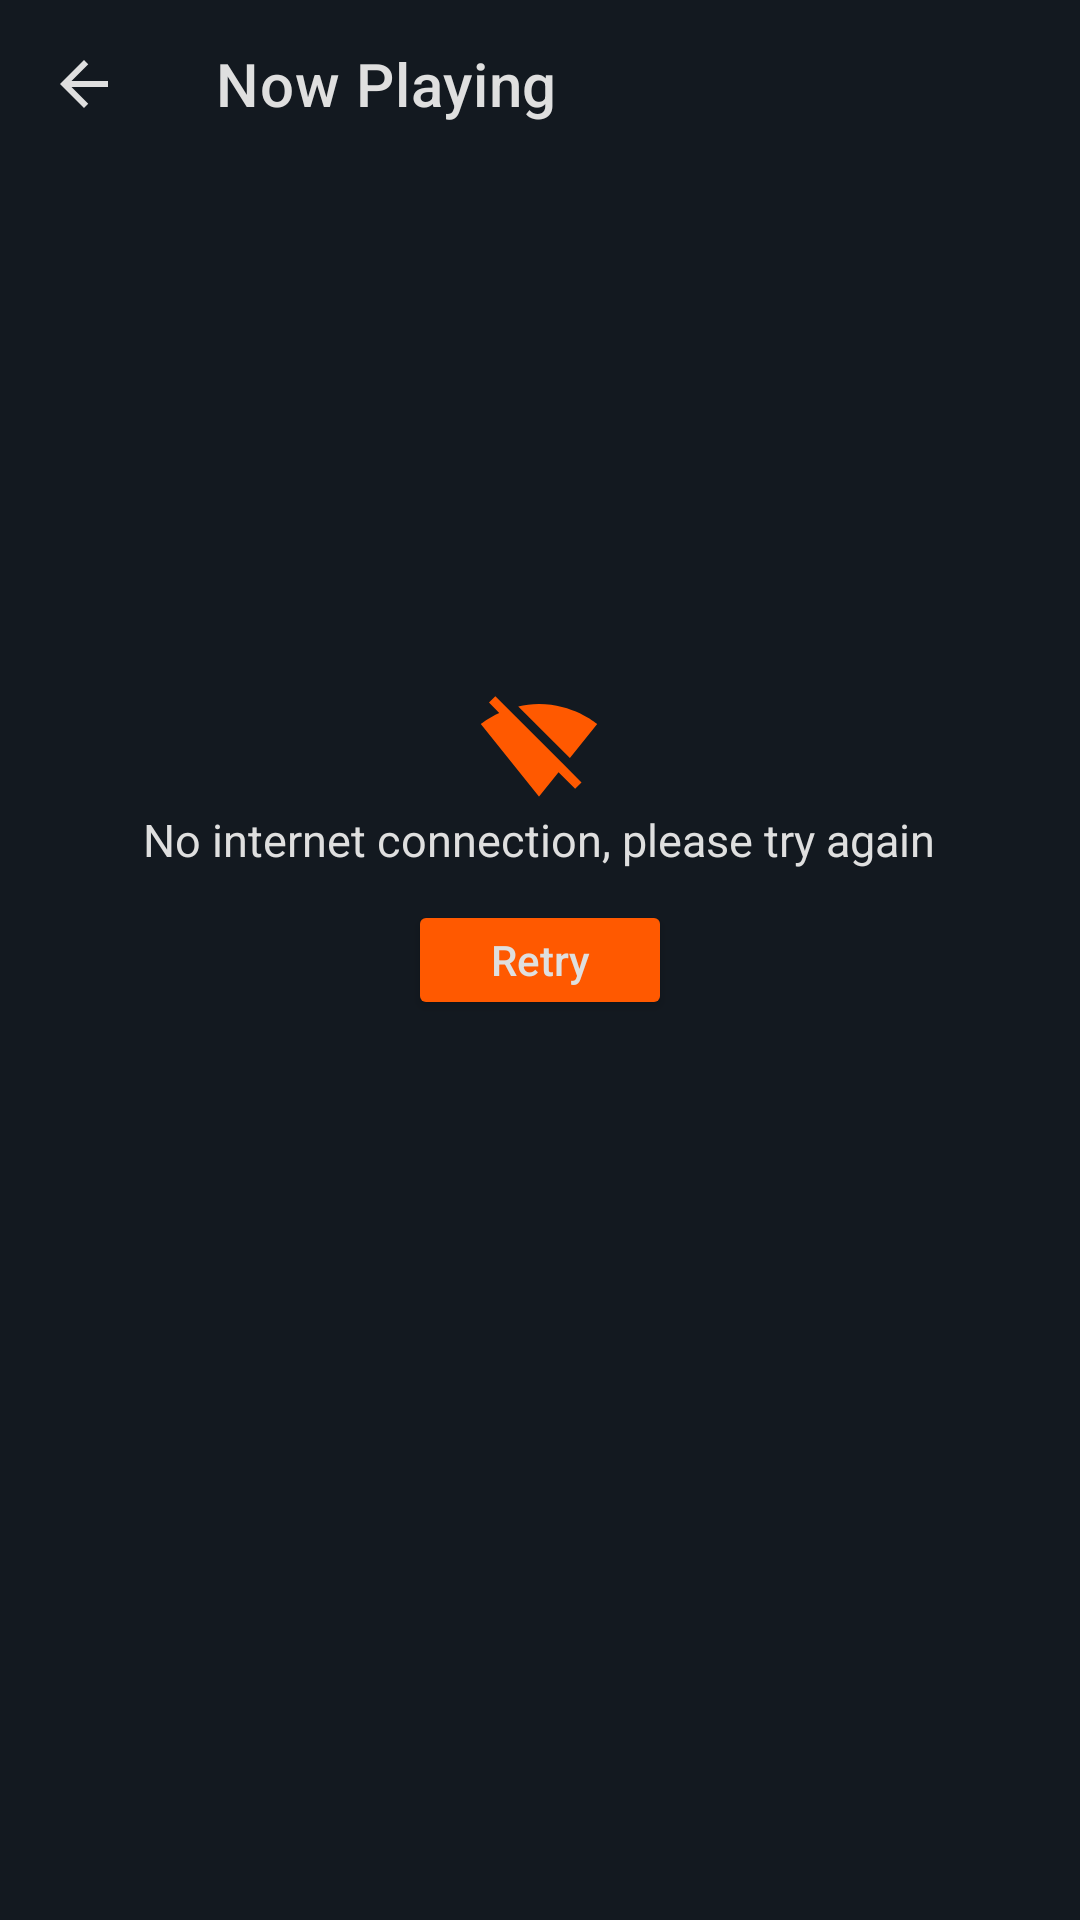

This screen was rendered from an Android layout file. Write that file and the resources it references.
<!-- AndroidManifest.xml: application theme Theme.THEMOVIEDB -->
<!-- res/layout/fragment_now_playing.xml -->
<?xml version="1.0" encoding="utf-8"?>
<RelativeLayout
    xmlns:android="http://schemas.android.com/apk/res/android"
    xmlns:tools="http://schemas.android.com/tools"
    android:layout_width="match_parent"
    android:layout_height="match_parent"
    xmlns:app="http://schemas.android.com/apk/res-auto"
    android:background="@color/primary_color"
    tools:context=".ui.movie.NowPlayingFragment">


    <androidx.appcompat.widget.Toolbar
        android:id="@+id/toolbarMovie"
        app:title="@string/now_playing"
        app:titleTextColor="@color/light_grey"
        android:layout_width="match_parent"
        android:layout_height="wrap_content"
        app:navigationIcon="@drawable/ic_back"
        android:theme="@android:style/ThemeOverlay.Material.Dark.ActionBar"/>


    <TextView
        android:id="@+id/tvError"
        android:layout_width="wrap_content"
        android:layout_height="wrap_content"
        android:layout_above="@id/btn_retry"
        android:layout_centerInParent="true"
        android:text="@string/no_internet_connection_please_try_again"
        android:textAlignment="center"
        android:textColor="@color/light_grey"
        android:textSize="15sp"
        app:drawableTopCompat="@drawable/ic_signal" />

    <Button
        android:id="@+id/btn_retry"
        android:layout_marginTop="10dp"
        android:layout_width="wrap_content"
        android:layout_height="40dp"
        android:backgroundTint="@color/orange"
        android:layout_centerInParent="true"
        android:text="@string/retry"
        android:textAllCaps="false"
        android:textColor="@color/light_grey" />


    <androidx.recyclerview.widget.RecyclerView
        android:id="@+id/rvNowPlaying"
        android:layout_width="wrap_content"
        android:layout_centerHorizontal="true"
        android:layout_height="match_parent"
        android:layout_below="@id/toolbarMovie"
        android:padding="5dp" />

</RelativeLayout>
<!-- resources referenced by this layout -->
<resources>
  <color name="light_grey">#DFDFDF</color>
  <color name="orange">#FF5900</color>
  <color name="primary_color">#131920</color>
  <!-- drawable ic_back (drawable) -->
  <vector android:autoMirrored="true" android:height="24dp"
      android:tint="@color/light_grey" android:viewportHeight="24"
      android:viewportWidth="24" android:width="24dp" xmlns:android="http://schemas.android.com/apk/res/android">
      <path android:fillColor="@color/light_grey" android:pathData="M20,11H7.83l5.59,-5.59L12,4l-8,8 8,8 1.41,-1.41L7.83,13H20v-2z"/>
  </vector>
  <!-- drawable ic_signal (drawable) -->
  <vector android:height="40dp" android:tint="@color/orange"
      android:viewportHeight="24" android:viewportWidth="24"
      android:width="40dp" xmlns:android="http://schemas.android.com/apk/res/android">
      <path android:fillColor="@color/orange" android:pathData="M23.64,7c-0.45,-0.34 -4.93,-4 -11.64,-4 -1.5,0 -2.89,0.19 -4.15,0.48L18.18,13.8 23.64,7zM17.04,15.22L3.27,1.44 2,2.72l2.05,2.06C1.91,5.76 0.59,6.82 0.36,7l11.63,14.49 0.01,0.01 0.01,-0.01 3.9,-4.86 3.32,3.32 1.27,-1.27 -3.46,-3.46z"/>
  </vector>
  <string name="no_internet_connection_please_try_again">No internet connection, please try again</string>
  <string name="now_playing">Now Playing</string>
  <string name="retry">Retry</string>
  <style name="Theme.THEMOVIEDB" parent="Theme.MaterialComponents.Light.NoActionBar">
          
          <item name="colorPrimary">@color/primary_color</item>
          <item name="colorPrimaryVariant">@color/secondary_color</item>
          <item name="colorOnPrimary">@color/white</item>
          
          <item name="colorSecondary">@color/orange</item>
          <item name="colorSecondaryVariant">@color/grey</item>
          <item name="colorOnSecondary">@color/black</item>
          
          <item name="android:statusBarColor">@color/primary_color</item>
          
      </style>
  <color name="secondary_color">#212935</color>
  <color name="white">#FFFFFF</color>
  <color name="grey">#979797</color>
  <color name="black">#000000</color>
</resources>
